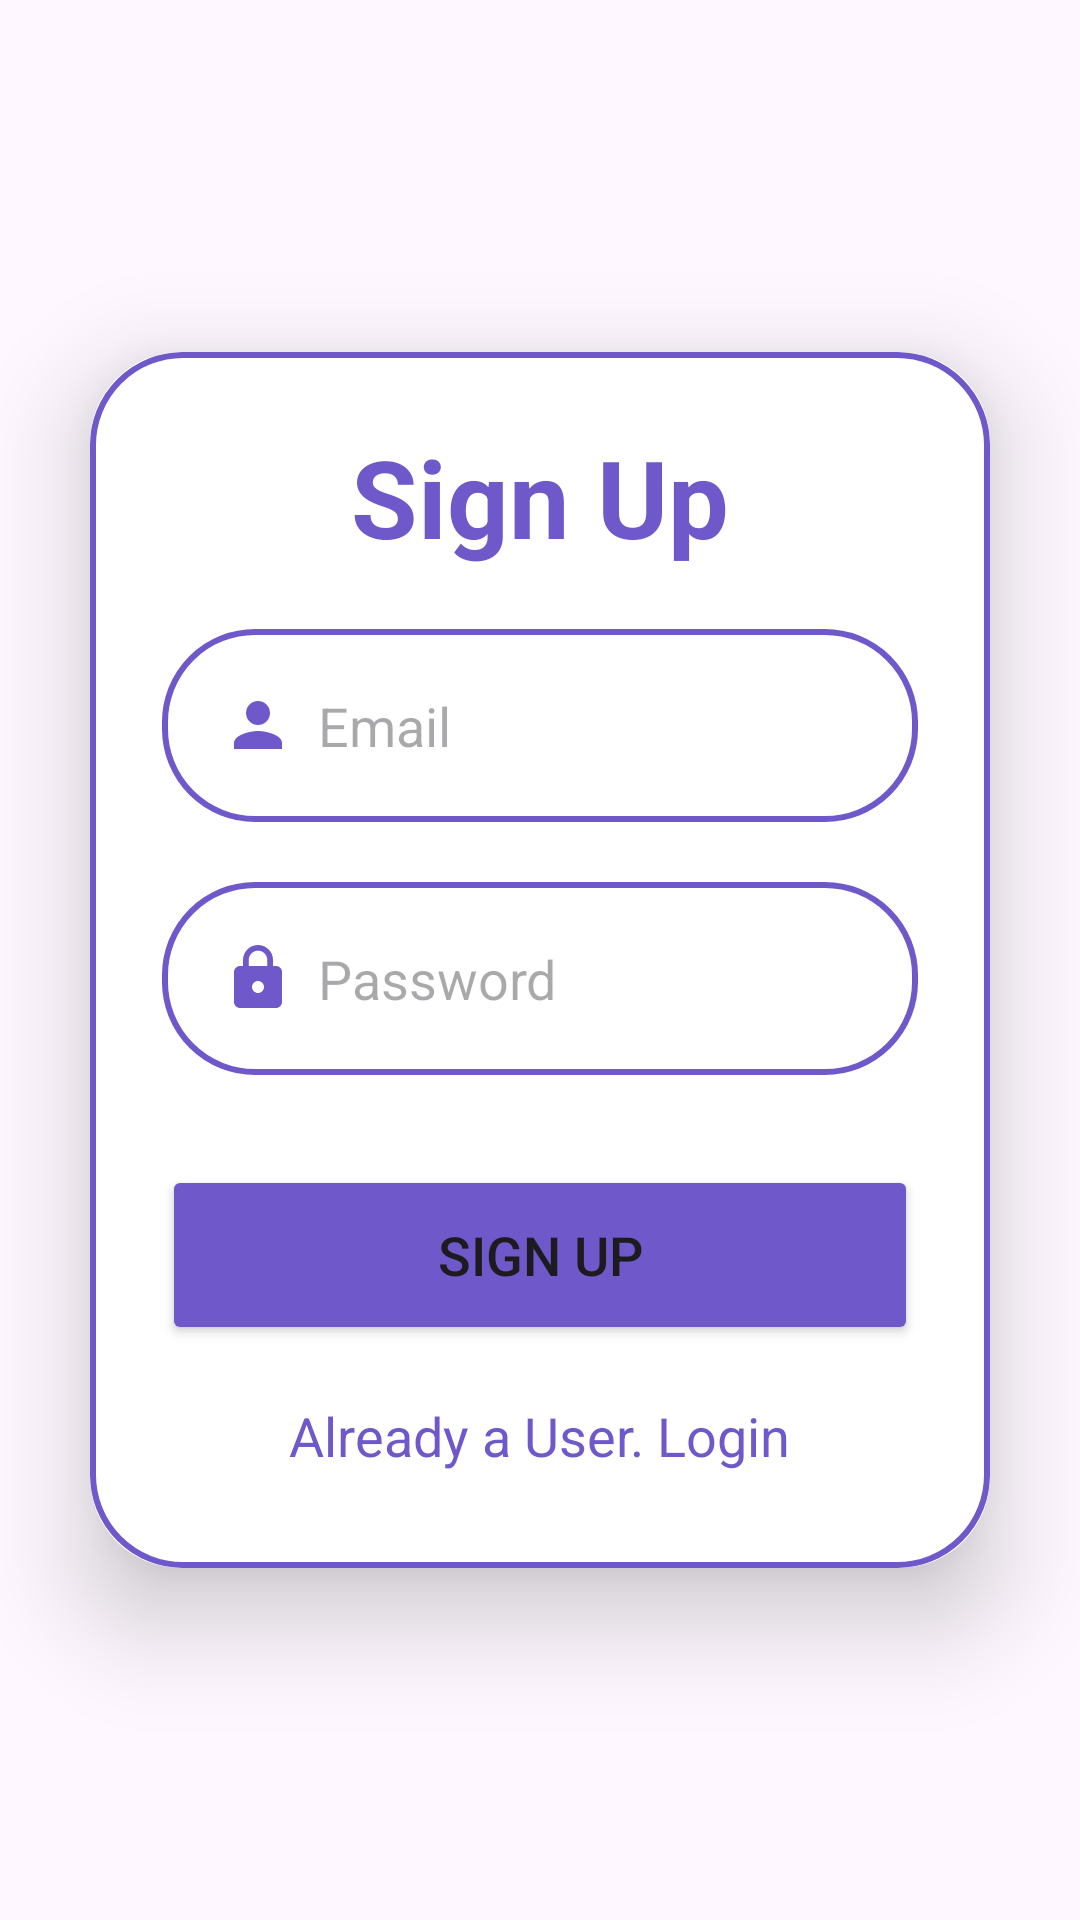

The Android layout XML behind this screen, and the referenced resources:
<!-- AndroidManifest.xml: application theme Theme.Yatra_Sangrah -->
<!-- res/layout/activity_sign_up.xml -->
<?xml version="1.0" encoding="utf-8"?>
<androidx.constraintlayout.widget.ConstraintLayout xmlns:android="http://schemas.android.com/apk/res/android"
    xmlns:tools="http://schemas.android.com/tools"
    xmlns:app="http://schemas.android.com/apk/res-auto"
    android:id="@+id/main"
    android:layout_width="match_parent"
    android:layout_height="match_parent"
    tools:context=".SignUpActivity">

    <androidx.cardview.widget.CardView
        android:id="@+id/cardView"
        android:layout_width="0dp"
        android:layout_height="wrap_content"
        android:layout_margin="30dp"
        app:cardCornerRadius="30dp"
        app:cardElevation="20dp"
        app:layout_constraintStart_toStartOf="parent"
        app:layout_constraintEnd_toEndOf="parent"
        app:layout_constraintTop_toTopOf="parent"
        app:layout_constraintBottom_toBottomOf="parent">

        <LinearLayout
            android:layout_width="match_parent"
            android:layout_height="wrap_content"
            android:orientation="vertical"
            android:gravity="center_horizontal"
            android:padding="24dp"
            android:background="@drawable/custom_edittext">

            <TextView
                style="@style/TitleText"
                android:text="Sign Up"/>

            <EditText
                android:id="@+id/signup_email"
                style="@style/EditTextView"
                android:hint="Email"
                android:drawableStart="@drawable/baseline_person_24"
                android:textColor="@color/black"
                android:padding="20dp"
                android:layout_width="match_parent"
                android:layout_height="wrap_content"/>

            <EditText
                android:id="@+id/signup_password"
                style="@style/EditTextView"
                android:hint="Password"
                android:drawableStart="@drawable/baseline_lock_24"
                android:textColor="@color/black"
                android:padding="20dp"
                android:layout_width="match_parent"
                android:layout_height="wrap_content"/>

            <Button
                android:id="@+id/signUpButton"
                style="@style/ButtonStyle"
                android:text="Sign Up"
                app:cornerRadius = "20dp"/>

            <TextView
                android:id="@+id/loginRedirectText"
                style="@style/LoginRedirectText"
                android:text="Already a User. Login"/>

        </LinearLayout>
    </androidx.cardview.widget.CardView>

</androidx.constraintlayout.widget.ConstraintLayout>
<!-- resources referenced by this layout -->
<resources>
  <color name="black">#FF000000</color>
  <!-- drawable baseline_lock_24 (drawable) -->
  <vector xmlns:android="http://schemas.android.com/apk/res/android" android:height="24dp" android:tint="@color/slateblue" android:viewportHeight="24" android:viewportWidth="24" android:width="24dp">
        
      <path android:fillColor="@android:color/white" android:pathData="M18,8h-1L17,6c0,-2.76 -2.24,-5 -5,-5S7,3.24 7,6v2L6,8c-1.1,0 -2,0.9 -2,2v10c0,1.1 0.9,2 2,2h12c1.1,0 2,-0.9 2,-2L20,10c0,-1.1 -0.9,-2 -2,-2zM12,17c-1.1,0 -2,-0.9 -2,-2s0.9,-2 2,-2 2,0.9 2,2 -0.9,2 -2,2zM15.1,8L8.9,8L8.9,6c0,-1.71 1.39,-3.1 3.1,-3.1 1.71,0 3.1,1.39 3.1,3.1v2z" />
      
  </vector>
  <!-- drawable baseline_person_24 (drawable) -->
  <vector xmlns:android="http://schemas.android.com/apk/res/android" android:height="24dp" android:tint="@color/slateblue" android:viewportHeight="24" android:viewportWidth="24" android:width="24dp">
        
      <path android:fillColor="@android:color/white" android:pathData="M12,12c2.21,0 4,-1.79 4,-4s-1.79,-4 -4,-4 -4,1.79 -4,4 1.79,4 4,4zM12,14c-2.67,0 -8,1.34 -8,4v2h16v-2c0,-2.66 -5.33,-4 -8,-4z"/>
      
  </vector>
  <!-- drawable custom_edittext (drawable) -->
  <?xml version="1.0" encoding="utf-8"?>
  <shape xmlns:android="http://schemas.android.com/apk/res/android">
      <stroke android:color="@color/slateblue"
          android:width="2dp"/>
      <corners android:radius="30dp"/>
  </shape>
  <style name="ButtonStyle">
          <item name="android:layout_width">match_parent</item>
          <item name="android:layout_height">60dp</item>
          <item name="android:textSize">18sp</item>
          <item name="android:layout_marginTop">30dp</item>
          <item name="backgroundTint">@color/slateblue</item>
      </style>
  <style name="EditTextView">
          <item name="android:layout_width">match_parent</item>
          <item name="android:layout_height">50dp</item>
          <item name="android:background">@drawable/custom_edittext</item>
          <item name="android:layout_marginTop">20dp</item>
          <item name="android:padding">8dp</item>
          <item name="android:drawablePadding">8dp</item>
      </style>
  <style name="LoginRedirectText">
          <item name="android:layout_width">wrap_content</item>
          <item name="android:layout_height">wrap_content</item>
          <item name="android:layout_gravity">center</item>
          <item name="android:padding">8dp</item>
          <item name="android:layout_marginTop">10dp</item>
          <item name="android:textColor">@color/slateblue</item>
          <item name="android:textSize">18sp</item>
      </style>
  <style name="TitleText">
          <item name="android:layout_width">match_parent</item>
          <item name="android:layout_height">wrap_content</item>
          <item name="android:textSize">36sp</item>
          <item name="android:textAlignment">center</item>
          <item name="android:textStyle">bold</item>
          <item name="android:textColor">@color/slateblue</item>
      </style>
  <style name="Theme.Yatra_Sangrah" parent="Base.Theme.Yatra_Sangrah" />
  <color name="slateblue">#6F58C9</color>
  <style name="Base.Theme.Yatra_Sangrah" parent="Theme.Material3.DayNight.NoActionBar">
          
          
      </style>
</resources>
